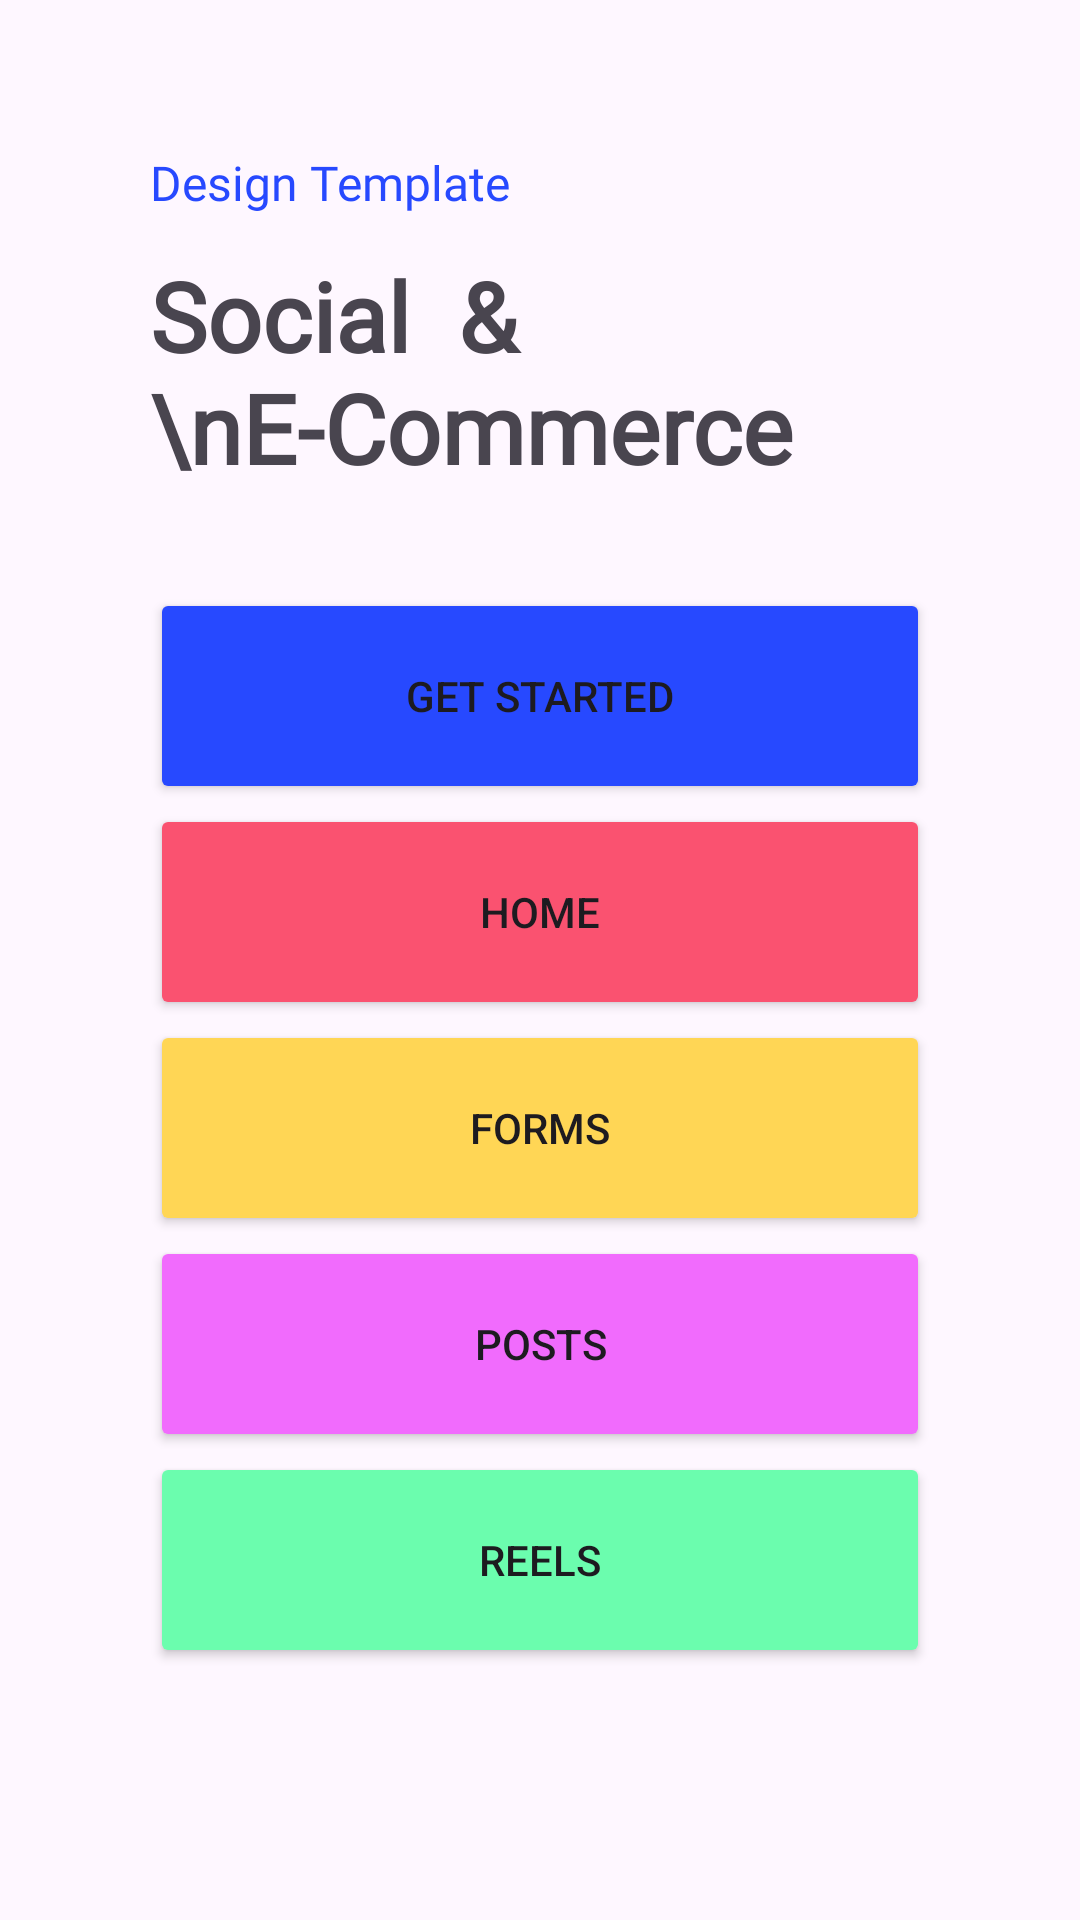

Layout XML and referenced resources for this Android screen:
<!-- AndroidManifest.xml: application theme Theme.Social -->
<!-- res/layout/fragment_labs.xml -->
<?xml version="1.0" encoding="utf-8"?>
<LinearLayout xmlns:android="http://schemas.android.com/apk/res/android"
    xmlns:tools="http://schemas.android.com/tools"
    android:layout_width="match_parent"
    android:layout_height="match_parent"
    android:orientation="vertical"
    android:padding="50dp"
    tools:context=".presentation.LabsFragment">

    <TextView
        android:layout_width="wrap_content"
        android:layout_height="wrap_content"
        android:fontFamily="@font/plus_jakarta_sans_regular"
        android:text="Design Template"
        android:textColor="#2749FF"
        android:textSize="16dp" />

    <TextView
        android:layout_width="wrap_content"
        android:layout_height="wrap_content"
        android:layout_marginTop="12dp"
        android:fontFamily="@font/plus_jakarta_sans_regular"
        android:text="Social  &amp; \nE-Commerce "
        android:textSize="32sp"
        android:textStyle="bold" />

    <Button
        android:layout_marginTop="32dp"
        android:id="@+id/launcher"
        android:layout_width="match_parent"
        android:layout_height="72dp"
        android:backgroundTint="#2749FF"
        android:text="Get Started"/>
    <Button
        android:id="@+id/main"
        android:layout_width="match_parent"
        android:layout_height="72dp"
        android:backgroundTint="#FA5270"
        android:text="Home"/>
    <Button
        android:id="@+id/forms"
        android:layout_width="match_parent"
        android:layout_height="72dp"
        android:backgroundTint="#FFD655"
        android:text="Forms"/>
    <Button
        android:id="@+id/posts"
        android:layout_width="match_parent"
        android:layout_height="72dp"
        android:backgroundTint="#F16BFD"
        android:text="Posts"/>
    <Button
        android:id="@+id/reels"
        android:layout_width="match_parent"
        android:layout_height="72dp"
        android:backgroundTint="#6BFDAE"
        android:text="Reels"/>

</LinearLayout>
<!-- resources referenced by this layout -->
<resources>
  <style name="Theme.Social" parent="Theme.Material3.Light.NoActionBar">
          
          <item name="colorPrimary">@color/purple_500</item>
          <item name="colorPrimaryVariant">@color/purple_700</item>
          <item name="colorOnPrimary">@color/white</item>
          
          <item name="colorSecondary">@color/teal_200</item>
          <item name="colorSecondaryVariant">@color/teal_700</item>
          <item name="colorOnSecondary">@color/black</item>
          
          <item name="android:statusBarColor">@android:color/transparent</item>
          <item name="android:windowLightStatusBar">true</item>
          
  
      </style>
  <color name="purple_500">#FF6200EE</color>
  <color name="purple_700">#FF3700B3</color>
  <color name="white">#FFFFFFFF</color>
  <color name="teal_200">#FF03DAC5</color>
  <color name="teal_700">#FF018786</color>
  <color name="black">#FF000000</color>
</resources>
